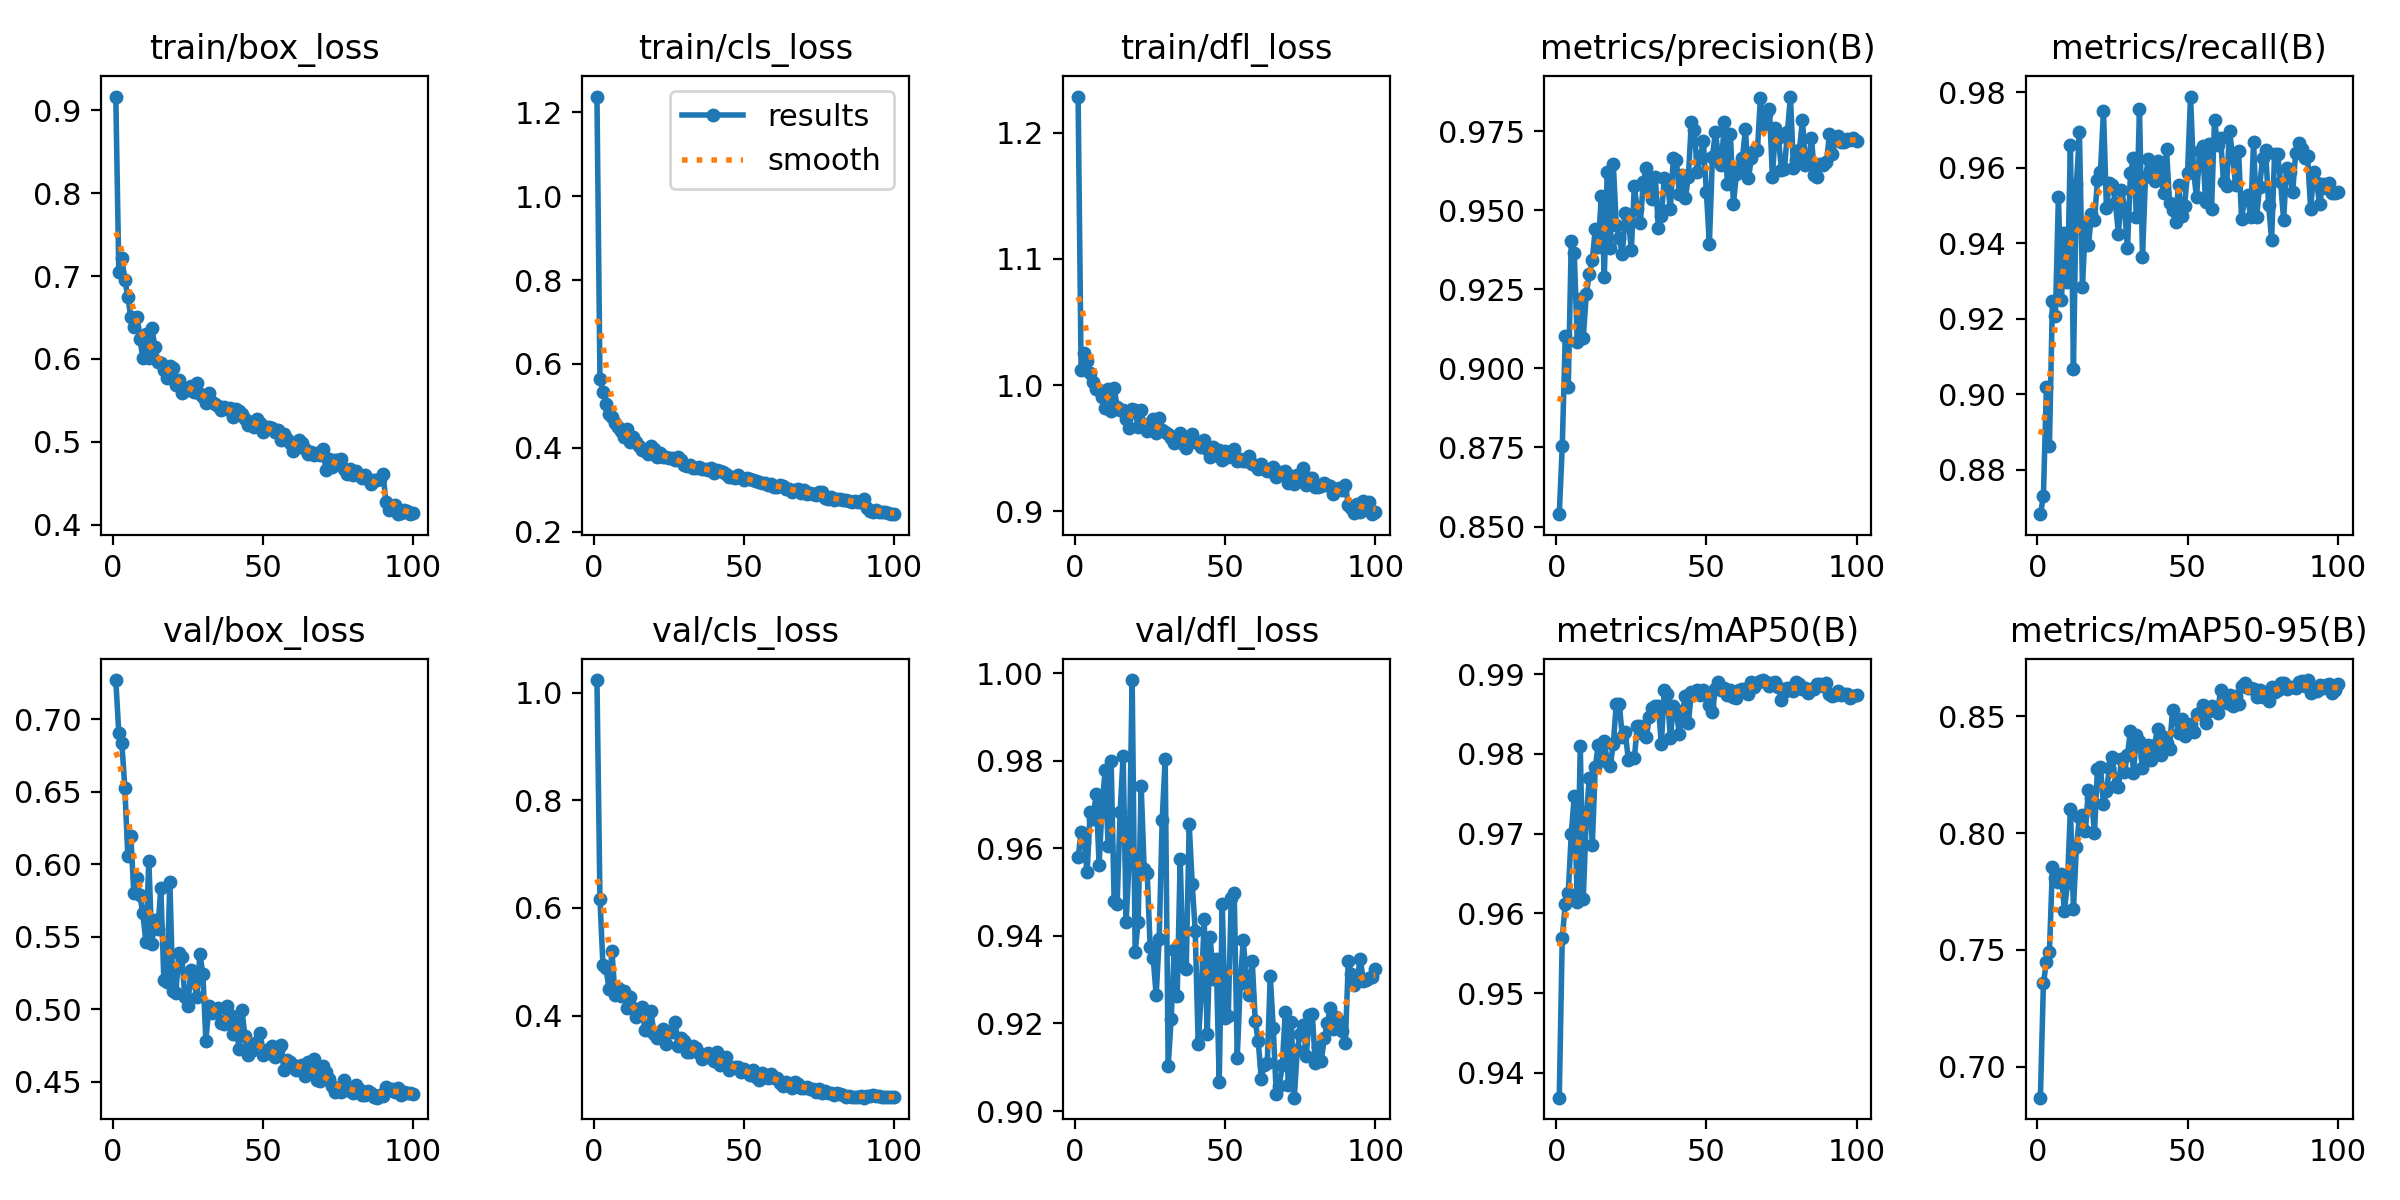

Source data for this figure (header and first rows):
epoch, time, train/box_loss, train/cls_loss, train/dfl_loss, metrics/precision(B), metrics/recall(B), metrics/mAP50(B), metrics/mAP50-95(B), val/box_loss, val/cls_loss, val/dfl_loss, lr/pg0, lr/pg1, lr/pg2
1, 20.03, 0.9168, 1.238, 1.229, 0.8539, 0.8682, 0.9369, 0.6867, 0.7269, 1.023, 0.9579, 0.0004678, 0.0004678, 0.0004678
2, 34.07, 0.7045, 0.5634, 1.012, 0.8753, 0.873, 0.957, 0.7358, 0.6904, 0.6159, 0.9636, 0.0009439, 0.0009439, 0.0009439
3, 47.64, 0.7216, 0.5336, 1.025, 0.9101, 0.902, 0.9611, 0.7446, 0.6837, 0.4936, 0.9615, 0.001419, 0.001419, 0.001419
4, 61.33, 0.695, 0.5033, 1.019, 0.894, 0.8862, 0.9626, 0.7491, 0.6529, 0.4884, 0.9545, 0.001426, 0.001426, 0.001426
5, 75.13, 0.6753, 0.4808, 1.009, 0.9403, 0.9247, 0.97, 0.7854, 0.6059, 0.4502, 0.9682, 0.001423, 0.001423, 0.001423
6, 88.96, 0.6501, 0.4722, 1.002, 0.9364, 0.9209, 0.9747, 0.7807, 0.6196, 0.5197, 0.9668, 0.00142, 0.00142, 0.00142
7, 102.7, 0.6385, 0.4587, 0.997, 0.9083, 0.9524, 0.9615, 0.7789, 0.5801, 0.4378, 0.9723, 0.001416, 0.001416, 0.001416
8, 116.6, 0.6512, 0.4496, 0.996, 0.922, 0.9249, 0.981, 0.7825, 0.5903, 0.451, 0.9563, 0.001412, 0.001412, 0.001412
9, 130.4, 0.6246, 0.4392, 0.9902, 0.9096, 0.9429, 0.9618, 0.7665, 0.5785, 0.4372, 0.9698, 0.001407, 0.001407, 0.001407
10, 144.2, 0.6012, 0.4267, 0.9821, 0.9234, 0.9298, 0.972, 0.7787, 0.5662, 0.4463, 0.9778, 0.001401, 0.001401, 0.001401
11, 157.6, 0.6299, 0.4443, 0.9972, 0.9298, 0.9662, 0.977, 0.8103, 0.5466, 0.4145, 0.9606, 0.001394, 0.001394, 0.001394
12, 171.5, 0.6014, 0.4143, 0.9793, 0.9342, 0.9067, 0.9685, 0.7677, 0.6021, 0.4348, 0.9799, 0.001387, 0.001387, 0.001387
13, 185.3, 0.6375, 0.4257, 0.9978, 0.9442, 0.9558, 0.9784, 0.7941, 0.5454, 0.4149, 0.948, 0.001379, 0.001379, 0.001379
14, 198.8, 0.6147, 0.4135, 0.9829, 0.9383, 0.9694, 0.9812, 0.8068, 0.5619, 0.398, 0.9472, 0.001371, 0.001371, 0.001371
15, 212.5, 0.5962, 0.4038, 0.9806, 0.9546, 0.9284, 0.9797, 0.8077, 0.5551, 0.404, 0.9684, 0.001362, 0.001362, 0.001362
16, 226.1, 0.5948, 0.3947, 0.9802, 0.929, 0.9453, 0.9817, 0.8011, 0.5838, 0.4168, 0.9811, 0.001352, 0.001352, 0.001352
17, 239.7, 0.5862, 0.3912, 0.973, 0.9621, 0.9395, 0.979, 0.8185, 0.5203, 0.3725, 0.9432, 0.001342, 0.001342, 0.001342
18, 253.4, 0.5773, 0.3858, 0.9657, 0.938, 0.9478, 0.9785, 0.815, 0.5186, 0.3725, 0.9572, 0.001331, 0.001331, 0.001331
19, 267.1, 0.5917, 0.405, 0.9812, 0.9647, 0.9461, 0.9813, 0.8, 0.588, 0.4078, 0.9984, 0.001319, 0.001319, 0.001319
20, 280.6, 0.5891, 0.3962, 0.98, 0.9453, 0.9567, 0.9863, 0.8276, 0.513, 0.3659, 0.9364, 0.001307, 0.001307, 0.001307
21, 294.3, 0.5687, 0.3785, 0.967, 0.9412, 0.9589, 0.9863, 0.8284, 0.5112, 0.359, 0.9432, 0.001294, 0.001294, 0.001294
22, 308, 0.5745, 0.3865, 0.9804, 0.9361, 0.975, 0.9821, 0.8125, 0.5391, 0.3702, 0.9743, 0.001281, 0.001281, 0.001281
23, 321.5, 0.5587, 0.3771, 0.9666, 0.9491, 0.9493, 0.9828, 0.818, 0.5358, 0.3752, 0.9553, 0.001267, 0.001267, 0.001267
24, 334.9, 0.5654, 0.3787, 0.964, 0.9475, 0.9561, 0.9793, 0.8279, 0.5083, 0.347, 0.9545, 0.001252, 0.001252, 0.001252
25, 348.5, 0.5628, 0.3746, 0.9703, 0.9374, 0.9555, 0.9795, 0.8324, 0.5024, 0.3705, 0.9375, 0.001237, 0.001237, 0.001237
26, 362.1, 0.5668, 0.3767, 0.9729, 0.9575, 0.9506, 0.9795, 0.8202, 0.527, 0.3699, 0.935, 0.001222, 0.001222, 0.001222
27, 375.9, 0.5605, 0.3716, 0.9618, 0.9503, 0.9425, 0.9835, 0.8195, 0.5191, 0.3874, 0.9264, 0.001206, 0.001206, 0.001206
28, 389.3, 0.5713, 0.379, 0.9742, 0.9458, 0.9542, 0.9835, 0.8319, 0.5084, 0.3437, 0.9393, 0.001189, 0.001189, 0.001189
29, 403, 0.5575, 0.3706, 0.9645, 0.959, 0.9495, 0.9825, 0.8264, 0.538, 0.3578, 0.9665, 0.001173, 0.001173, 0.001173
30, 416.7, 0.5536, 0.3585, 0.9632, 0.9632, 0.9387, 0.9822, 0.8336, 0.5246, 0.3534, 0.9804, 0.001155, 0.001155, 0.001155
31, 430.5, 0.5472, 0.3565, 0.9613, 0.9566, 0.9587, 0.9846, 0.8438, 0.4784, 0.3321, 0.9102, 0.001137, 0.001137, 0.001137
32, 444.1, 0.5592, 0.3593, 0.9583, 0.9536, 0.9625, 0.9857, 0.8259, 0.5022, 0.3319, 0.9211, 0.001119, 0.001119, 0.001119
33, 457.4, 0.548, 0.3521, 0.954, 0.9604, 0.9469, 0.9861, 0.8421, 0.4978, 0.3438, 0.9368, 0.001101, 0.001101, 0.001101
34, 471.2, 0.5459, 0.3512, 0.9579, 0.9444, 0.9755, 0.9861, 0.8396, 0.4997, 0.3397, 0.9263, 0.001082, 0.001082, 0.001082
35, 484.8, 0.5437, 0.3535, 0.962, 0.948, 0.9364, 0.9813, 0.8277, 0.5009, 0.3308, 0.9575, 0.001062, 0.001062, 0.001062
36, 498.6, 0.5384, 0.3481, 0.9532, 0.9603, 0.9576, 0.9881, 0.8325, 0.4909, 0.3197, 0.9332, 0.001043, 0.001043, 0.001043
37, 512.2, 0.5418, 0.349, 0.9498, 0.9591, 0.9624, 0.9875, 0.8378, 0.49, 0.3241, 0.9325, 0.001023, 0.001023, 0.001023
38, 525.8, 0.5395, 0.3479, 0.9558, 0.9503, 0.9589, 0.982, 0.8313, 0.5026, 0.3307, 0.9654, 0.001003, 0.001003, 0.001003
39, 539.3, 0.5412, 0.3509, 0.9609, 0.9666, 0.9565, 0.986, 0.8376, 0.4963, 0.3222, 0.952, 0.000982, 0.000982, 0.000982
40, 553.1, 0.53, 0.3387, 0.9546, 0.9658, 0.9618, 0.9852, 0.8446, 0.483, 0.3167, 0.9411, 0.0009613, 0.0009613, 0.0009613
41, 566.8, 0.5391, 0.3458, 0.9546, 0.9552, 0.9604, 0.9825, 0.8334, 0.4911, 0.3317, 0.9153, 0.0009402, 0.0009402, 0.0009402
42, 580.3, 0.5369, 0.3454, 0.9509, 0.9612, 0.9533, 0.9853, 0.841, 0.4731, 0.3086, 0.9266, 0.000919, 0.000919, 0.000919
43, 593.9, 0.5336, 0.3432, 0.9563, 0.954, 0.9649, 0.9873, 0.8388, 0.4996, 0.3116, 0.9439, 0.0008976, 0.0008976, 0.0008976
44, 607.4, 0.5274, 0.3376, 0.9494, 0.9605, 0.9508, 0.9839, 0.8361, 0.4816, 0.3228, 0.9177, 0.000876, 0.000876, 0.000876
45, 621.1, 0.5204, 0.3306, 0.943, 0.978, 0.9488, 0.9878, 0.8525, 0.4687, 0.2989, 0.9398, 0.0008542, 0.0008542, 0.0008542
46, 634.7, 0.5241, 0.3313, 0.9509, 0.9753, 0.9458, 0.9877, 0.849, 0.4711, 0.3035, 0.9302, 0.0008323, 0.0008323, 0.0008323
47, 648.4, 0.5177, 0.3288, 0.9449, 0.9621, 0.9556, 0.9881, 0.8428, 0.4761, 0.3045, 0.9348, 0.0008103, 0.0008103, 0.0008103
48, 662, 0.5272, 0.3347, 0.9485, 0.9667, 0.9473, 0.9875, 0.8489, 0.4777, 0.3052, 0.9066, 0.0007882, 0.0007882, 0.0007882
49, 675.5, 0.5222, 0.3285, 0.9408, 0.9718, 0.9498, 0.9881, 0.8418, 0.4836, 0.2955, 0.9474, 0.0007661, 0.0007661, 0.0007661
50, 689, 0.5119, 0.3229, 0.9475, 0.9557, 0.9588, 0.9876, 0.8453, 0.4683, 0.301, 0.9213, 0.0007439, 0.0007439, 0.0007439
51, 702.5, 0.5175, 0.3273, 0.9433, 0.9392, 0.9789, 0.9862, 0.8469, 0.4718, 0.2946, 0.9216, 0.0007216, 0.0007216, 0.0007216
52, 716.2, 0.5179, 0.3261, 0.9437, 0.9667, 0.9592, 0.9852, 0.8435, 0.4702, 0.2896, 0.9487, 0.0006994, 0.0006994, 0.0006994
53, 729.7, 0.517, 0.3237, 0.9497, 0.9748, 0.9522, 0.9881, 0.8508, 0.4746, 0.2998, 0.9497, 0.0006772, 0.0006772, 0.0006772
54, 743.2, 0.5112, 0.3208, 0.9401, 0.9671, 0.9645, 0.989, 0.8513, 0.4671, 0.2854, 0.9121, 0.0006551, 0.0006551, 0.0006551
55, 756.7, 0.5138, 0.3177, 0.9416, 0.9644, 0.9659, 0.988, 0.8547, 0.4721, 0.2802, 0.929, 0.000633, 0.000633, 0.000633
56, 770.2, 0.5018, 0.3147, 0.9399, 0.9777, 0.951, 0.9883, 0.8471, 0.4752, 0.2933, 0.939, 0.000611, 0.000611, 0.000611
57, 783.9, 0.5091, 0.3149, 0.9399, 0.9583, 0.9663, 0.9874, 0.8524, 0.4583, 0.2901, 0.9308, 0.0005891, 0.0005891, 0.0005891
58, 797.5, 0.5039, 0.312, 0.9437, 0.974, 0.9491, 0.9881, 0.8544, 0.465, 0.2841, 0.9265, 0.0005673, 0.0005673, 0.0005673
59, 810.8, 0.4988, 0.3136, 0.9373, 0.9519, 0.9728, 0.9871, 0.8538, 0.4635, 0.2915, 0.9342, 0.0005457, 0.0005457, 0.0005457
60, 824.4, 0.489, 0.307, 0.9366, 0.9615, 0.966, 0.9871, 0.8515, 0.4618, 0.2848, 0.9205, 0.0005243, 0.0005243, 0.0005243
... 40 more rows
